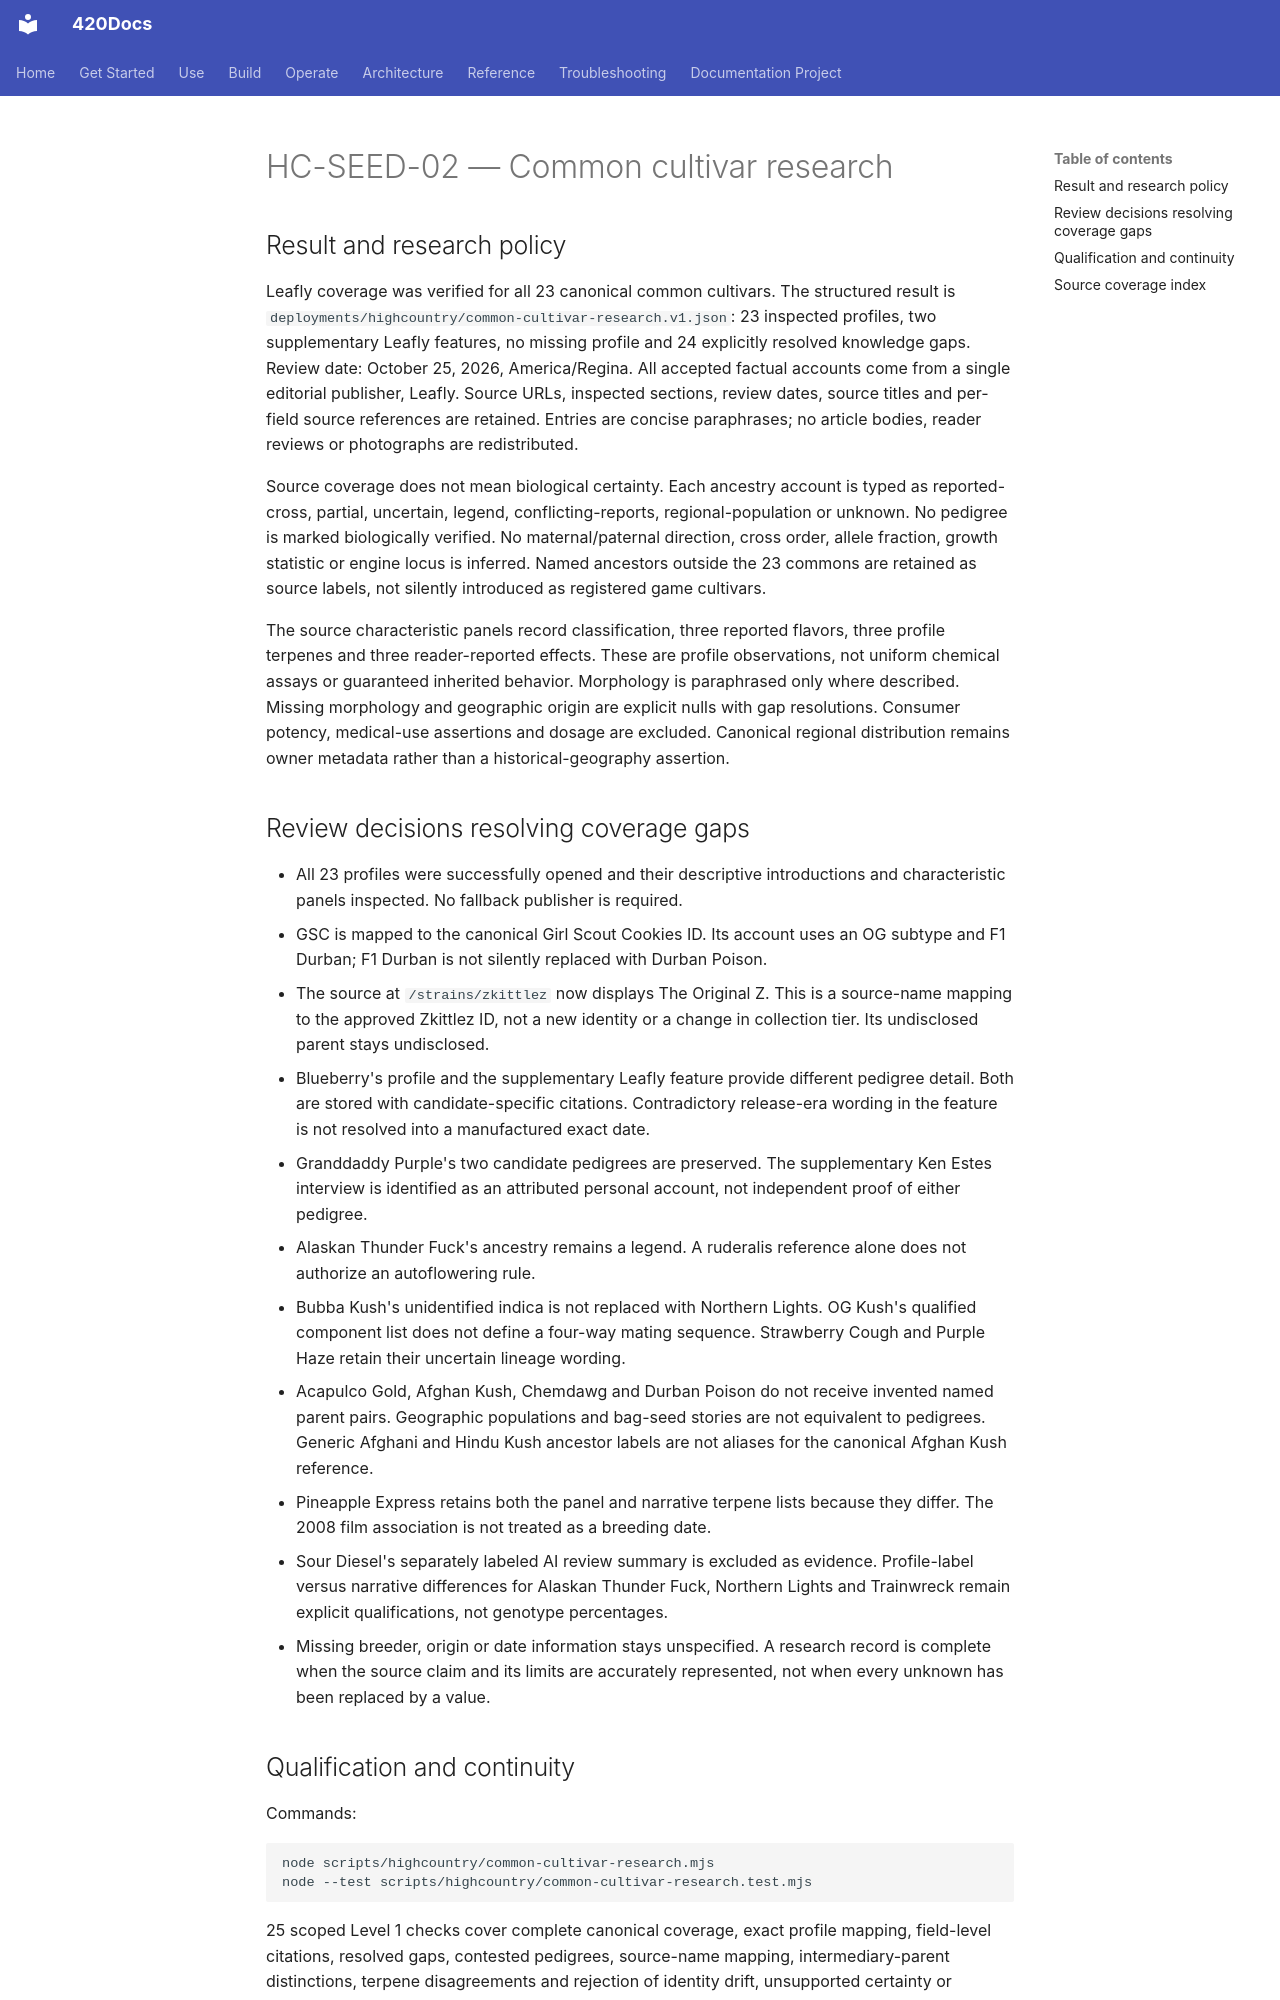

repository: abvhiael/420-integrated-v0.1 · page: highcountry/HC-SEED-02-COMMON-CULTIVAR-RESEARCH/index.html · generator: mkdocs

# HC-SEED-02 — Common cultivar research

## Result and research policy

Leafly coverage was verified for all 23 canonical common cultivars. The structured result is `deployments/highcountry/common-cultivar-research.v1.json`: 23 inspected profiles, two supplementary Leafly features, no missing profile and 24 explicitly resolved knowledge gaps. Review date: October 25, 2026, America/Regina. All accepted factual accounts come from a single editorial publisher, Leafly. Source URLs, inspected sections, review dates, source titles and per-field source references are retained. Entries are concise paraphrases; no article bodies, reader reviews or photographs are redistributed.

Source coverage does not mean biological certainty. Each ancestry account is typed as reported-cross, partial, uncertain, legend, conflicting-reports, regional-population or unknown. No pedigree is marked biologically verified. No maternal/paternal direction, cross order, allele fraction, growth statistic or engine locus is inferred. Named ancestors outside the 23 commons are retained as source labels, not silently introduced as registered game cultivars.

The source characteristic panels record classification, three reported flavors, three profile terpenes and three reader-reported effects. These are profile observations, not uniform chemical assays or guaranteed inherited behavior. Morphology is paraphrased only where described. Missing morphology and geographic origin are explicit nulls with gap resolutions. Consumer potency, medical-use assertions and dosage are excluded. Canonical regional distribution remains owner metadata rather than a historical-geography assertion.

## Review decisions resolving coverage gaps

- All 23 profiles were successfully opened and their descriptive introductions and characteristic panels inspected. No fallback publisher is required.
- GSC is mapped to the canonical Girl Scout Cookies ID. Its account uses an OG subtype and F1 Durban; F1 Durban is not silently replaced with Durban Poison.
- The source at `/strains/zkittlez` now displays The Original Z. This is a source-name mapping to the approved Zkittlez ID, not a new identity or a change in collection tier. Its undisclosed parent stays undisclosed.
- Blueberry's profile and the supplementary Leafly feature provide different pedigree detail. Both are stored with candidate-specific citations. Contradictory release-era wording in the feature is not resolved into a manufactured exact date.
- Granddaddy Purple's two candidate pedigrees are preserved. The supplementary Ken Estes interview is identified as an attributed personal account, not independent proof of either pedigree.
- Alaskan Thunder Fuck's ancestry remains a legend. A ruderalis reference alone does not authorize an autoflowering rule.
- Bubba Kush's unidentified indica is not replaced with Northern Lights. OG Kush's qualified component list does not define a four-way mating sequence. Strawberry Cough and Purple Haze retain their uncertain lineage wording.
- Acapulco Gold, Afghan Kush, Chemdawg and Durban Poison do not receive invented named parent pairs. Geographic populations and bag-seed stories are not equivalent to pedigrees. Generic Afghani and Hindu Kush ancestor labels are not aliases for the canonical Afghan Kush reference.
- Pineapple Express retains both the panel and narrative terpene lists because they differ. The 2008 film association is not treated as a breeding date.
- Sour Diesel's separately labeled AI review summary is excluded as evidence. Profile-label versus narrative differences for Alaskan Thunder Fuck, Northern Lights and Trainwreck remain explicit qualifications, not genotype percentages.
- Missing breeder, origin or date information stays unspecified. A research record is complete when the source claim and its limits are accurately represented, not when every unknown has been replaced by a value.
